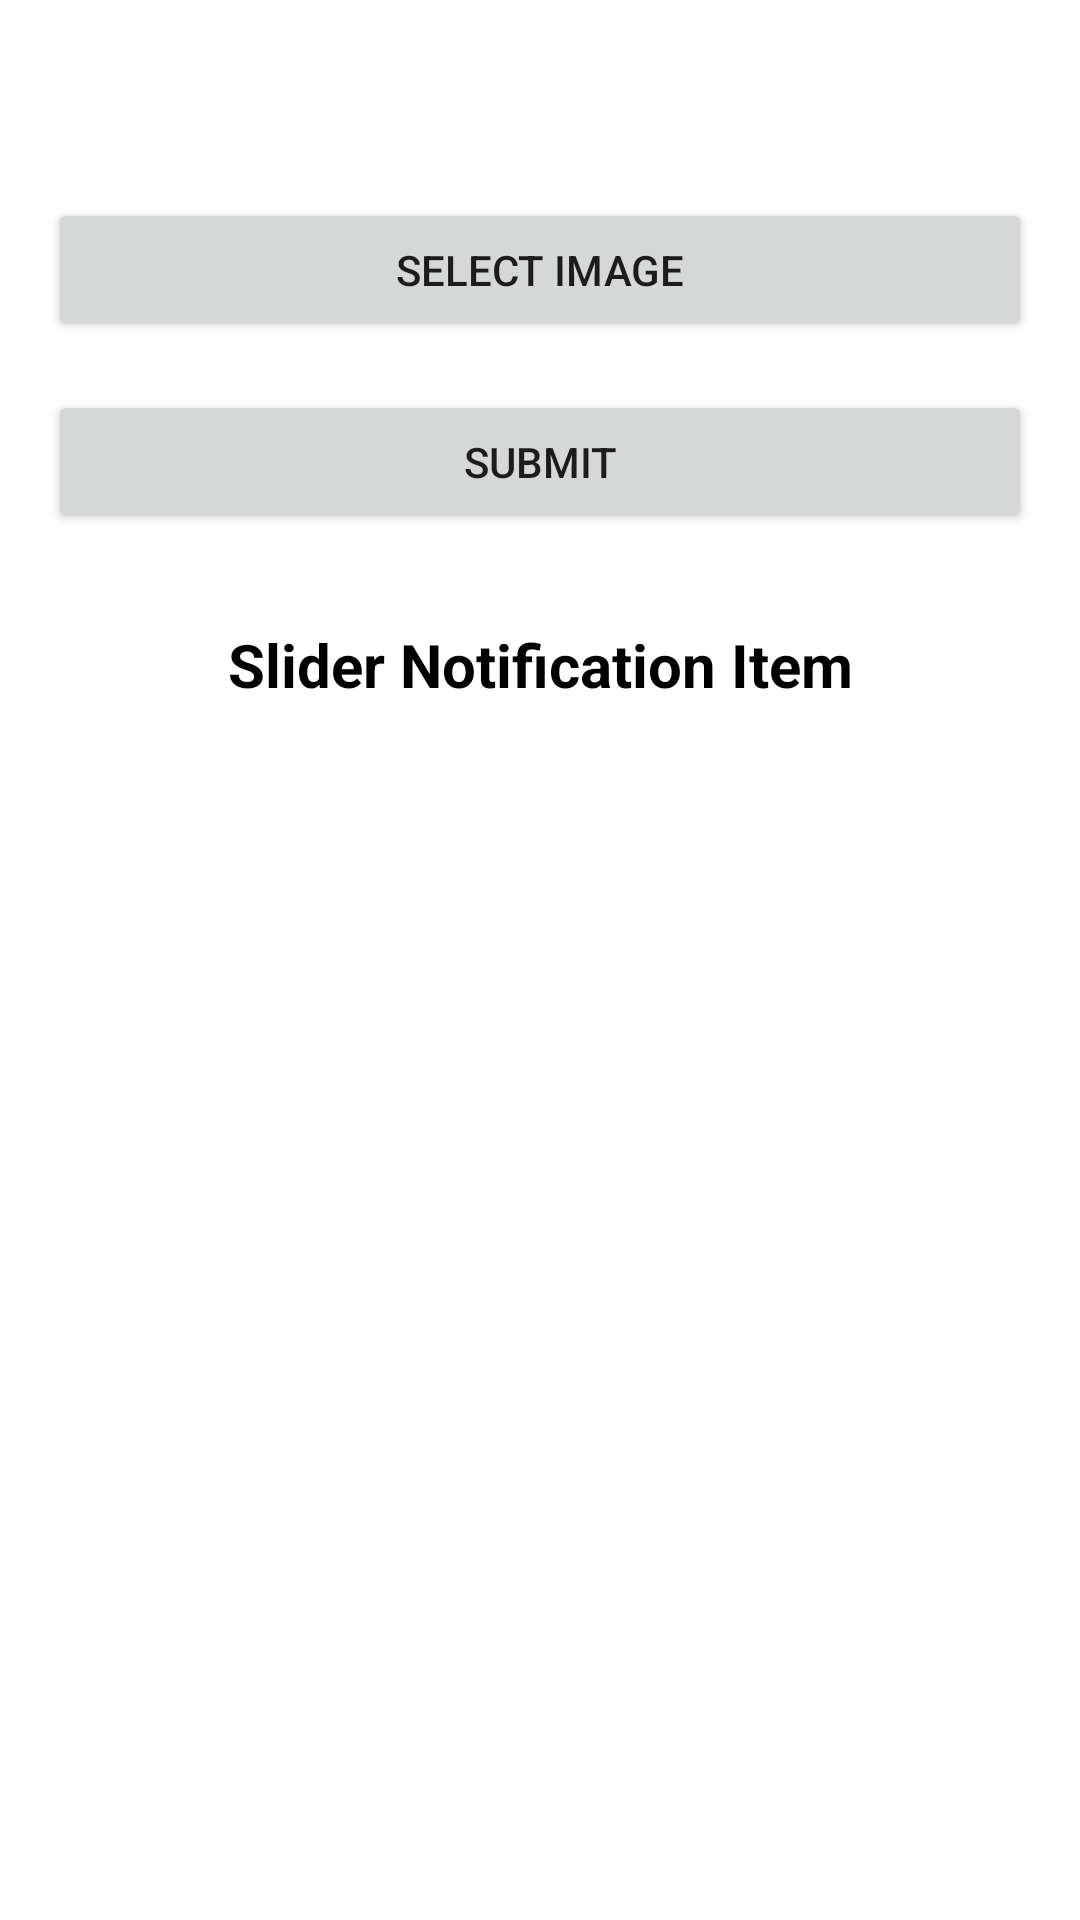

Produce the Android XML layout that renders to this screen, including the resource entries it uses.
<!-- AndroidManifest.xml: application theme Theme.Hostel -->
<!-- res/layout/fragment_admin_slider.xml -->
<?xml version="1.0" encoding="utf-8"?>
<LinearLayout xmlns:android="http://schemas.android.com/apk/res/android"
    android:layout_width="match_parent"
    android:layout_height="match_parent"
    xmlns:tools="http://schemas.android.com/tools"
    android:orientation="vertical"
    android:padding="16dp">

    
    <Button
        android:id="@+id/btnSelectImage"
        android:layout_width="match_parent"
        android:layout_height="wrap_content"
        android:text="Select Image"
        android:layout_marginTop="50dp"
        android:onClick="selectImage"/>

    
    <ImageView
        android:id="@+id/selectedImageView"
        android:layout_width="match_parent"
        android:layout_height="200dp"
        android:scaleType="centerCrop"
        android:layout_marginTop="16dp"
        android:visibility="gone"/>

    
    <Button
        android:id="@+id/btnSubmit"
        android:layout_width="match_parent"
        android:layout_height="wrap_content"
        android:text="Submit"
        android:onClick="uploadImage"
        android:layout_marginTop="16dp"/>

   <TextView
       android:layout_marginTop="20dp"
       android:layout_width="match_parent"
       android:layout_height="wrap_content"
       android:text="Slider Notification Item"
       android:textSize="20dp"
       android:textColor="@color/black"
       android:textStyle="bold"
       android:gravity="center"
       android:padding="10dp"/>

    <androidx.recyclerview.widget.RecyclerView
        android:id="@+id/sliderImagerecyclerView"
        android:layout_width="match_parent"
        android:layout_height="match_parent"
        android:padding="8dp"
        tools:listitem="@layout/admin_slider_img_items"/>

</LinearLayout>
<!-- res/layout/admin_slider_img_items.xml (included above) -->
<?xml version="1.0" encoding="utf-8"?>
<androidx.cardview.widget.CardView
xmlns:android="http://schemas.android.com/apk/res/android"
xmlns:app="http://schemas.android.com/apk/res-auto"
android:layout_width="match_parent"
android:layout_height="wrap_content"
android:layout_margin="8dp"
app:cardCornerRadius="8dp">

<RelativeLayout
    android:layout_width="match_parent"
    android:layout_height="wrap_content">

    
    <ImageView
        android:id="@+id/cardImageView"
        android:layout_width="match_parent"
        android:layout_height="200dp"
        android:scaleType="centerCrop"
        android:src="@mipmap/logo"
    android:contentDescription="Remove"/>

    
    <ImageButton
        android:id="@+id/deleteButton"
        android:layout_width="wrap_content"
        android:layout_height="wrap_content"
        android:src="@drawable/baseline_delete_forever_24"
        android:background="?android:attr/selectableItemBackground"
        android:layout_alignParentEnd="true"
        android:layout_margin="8dp"
    android:contentDescription="deleted"/>

</RelativeLayout>

</androidx.cardview.widget.CardView>
<!-- resources referenced by this layout -->
<resources>
  <!-- drawable baseline_delete_forever_24 (drawable) -->
  <vector android:height="24dp" android:tint="#FFFEFE"
      android:viewportHeight="24" android:viewportWidth="24"
      android:width="24dp" xmlns:android="http://schemas.android.com/apk/res/android">
      <path android:fillColor="@android:color/white" android:pathData="M6,19c0,1.1 0.9,2 2,2h8c1.1,0 2,-0.9 2,-2L18,7L6,7v12zM8.46,11.88l1.41,-1.41L12,12.59l2.12,-2.12 1.41,1.41L13.41,14l2.12,2.12 -1.41,1.41L12,15.41l-2.12,2.12 -1.41,-1.41L10.59,14l-2.13,-2.12zM15.5,4l-1,-1h-5l-1,1L5,4v2h14L19,4z"/>
  </vector>
  <!-- mipmap logo: png bitmap (mipmap-hdpi, 2903 bytes) -->
  <style name="Theme.Hostel" parent="Theme.MaterialComponents.Light.NoActionBar">
          
          <item name="colorPrimary">#000000</item>
          <item name="colorPrimaryVariant">#000000</item>
          <item name="colorOnPrimary">@color/white</item>
          
          <item name="colorSecondary">@color/teal_200</item>
          <item name="colorSecondaryVariant">@color/teal_700</item>
          <item name="colorOnSecondary">@color/white</item>
          
          <item name="android:statusBarColor">@color/black</item>
          
      </style>
  <!-- not gathered from this repository: default colours our renderer supplied (Android Studio template values) -->
  <color name="teal_200">#FF03DAC5</color>
  <color name="teal_700">#FF018786</color>
  <color name="black">#FF000000</color>
  <color name="white">#FFFFFFFF</color>
</resources>
